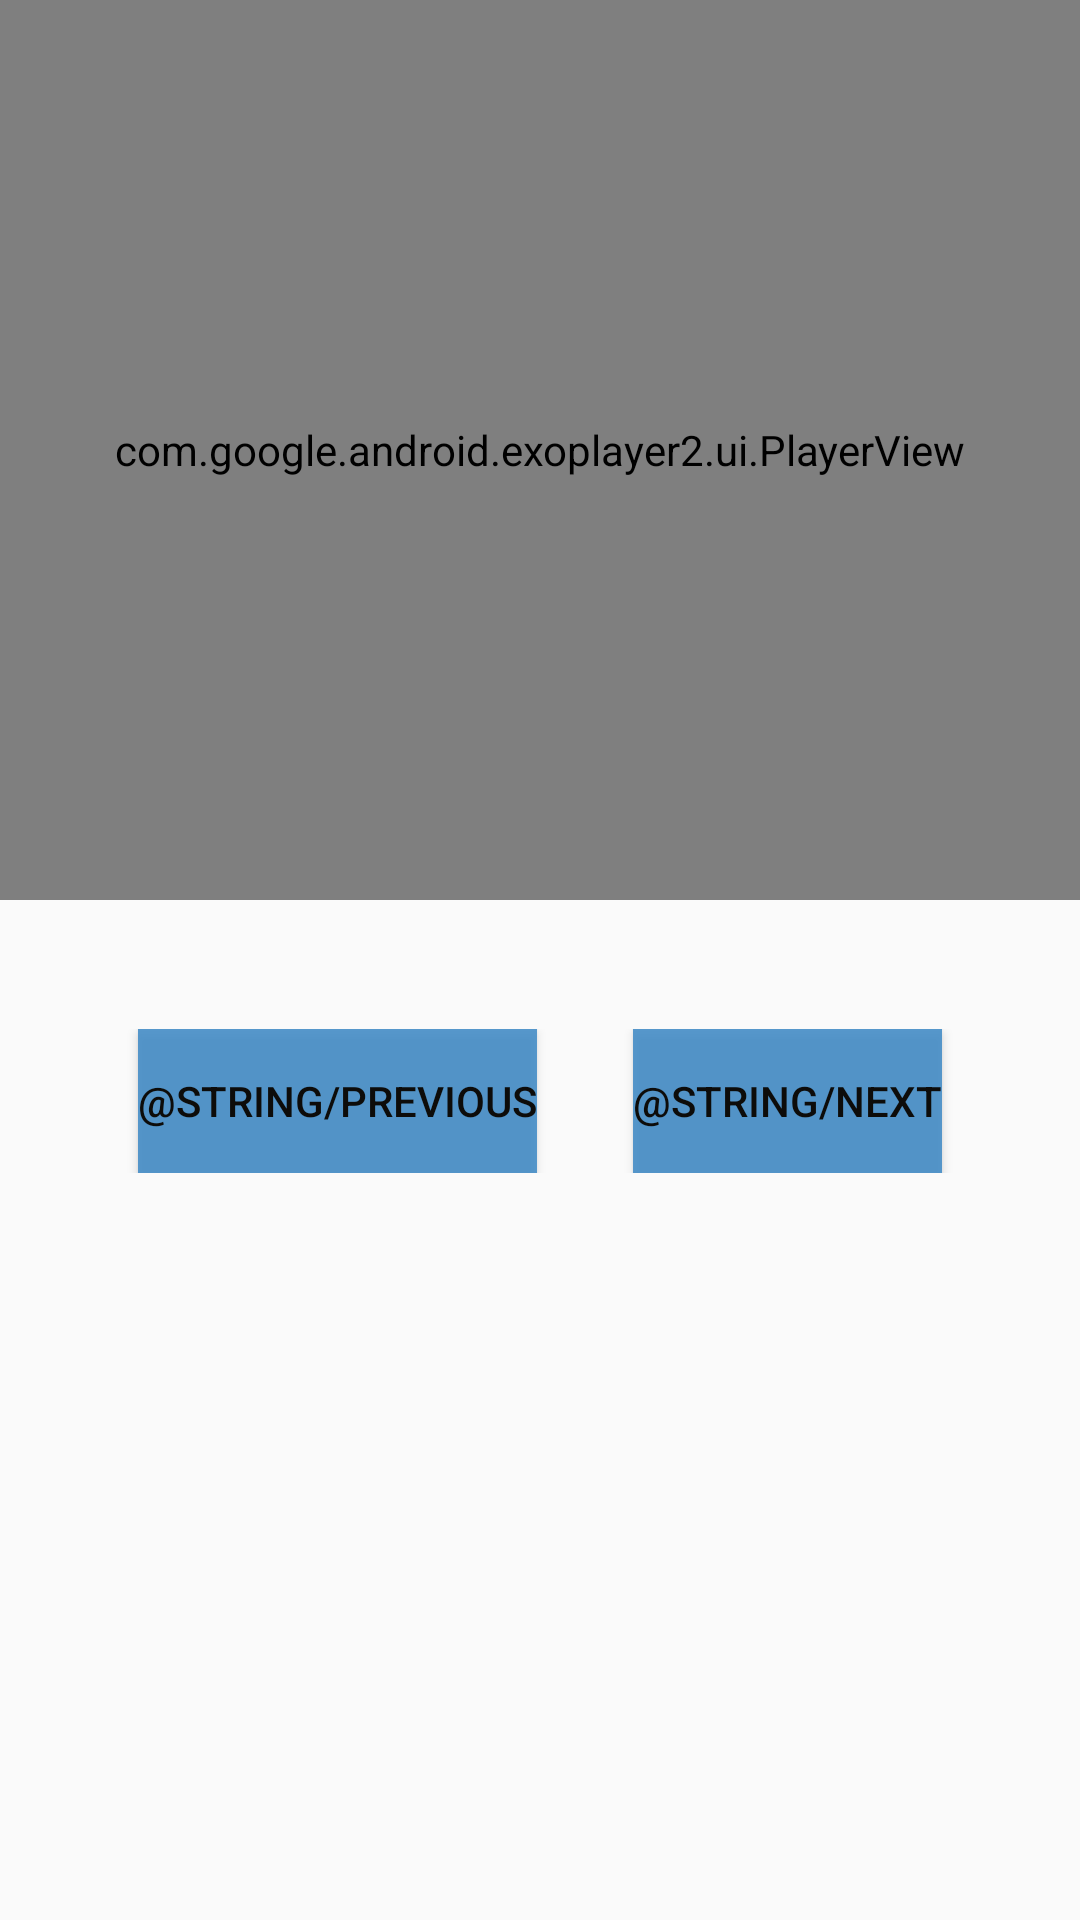

Reconstruct the res/layout file that produces this screen, plus the resources it refers to.
<!-- AndroidManifest.xml: application theme AppTheme -->
<!-- res/layout/fragment_steps.xml -->
<?xml version="1.0" encoding="utf-8"?>
<LinearLayout xmlns:android="http://schemas.android.com/apk/res/android"
    android:layout_width="match_parent"
    android:layout_height="match_parent"
    android:orientation="vertical">

    <LinearLayout
        android:id="@+id/root"
        android:layout_width="match_parent"
        android:layout_height="match_parent"
        android:orientation="vertical">

        <com.google.android.exoplayer2.ui.PlayerView
            android:id="@+id/player_view"
            android:layout_width="match_parent"
            android:layout_height="300dp" />

        <TextView
            android:id="@+id/tv_description"
            android:layout_width="match_parent"
            android:layout_height="wrap_content" />

        <LinearLayout
            android:layout_width="match_parent"
            android:layout_height="wrap_content"
            android:layout_marginTop="24dp"
            android:gravity="center"
            android:orientation="horizontal">

            <Button
            android:id="@+id/previous_button"
            android:layout_marginRight="16dp"
            android:layout_width="wrap_content"
            android:layout_height="wrap_content"
            android:layout_marginEnd="16dp"
            android:background="#DF418BC6"
            android:text="@string/previous"
            android:textColor="#0D0C0A" />

            <Button
                android:id="@+id/next_button"
                android:layout_width="wrap_content"
                android:layout_height="wrap_content"
                android:layout_marginStart="16dp"
                android:layout_marginLeft="16dp"
                android:background="#DF418BC6"
                android:text="@string/next"
                android:textColor="#0D0C0A" />

        </LinearLayout>

    </LinearLayout>
</LinearLayout>
<!-- resources referenced by this layout -->
<resources>
  <style name="AppTheme" parent="Theme.AppCompat.Light.DarkActionBar">
          
          <item name="colorPrimary">@color/colorPrimary</item>
          <item name="colorPrimaryDark">@color/colorPrimaryDark</item>
          <item name="colorAccent">@color/colorAccent</item>
      </style>
  <color name="colorPrimary">#6200EE</color>
  <color name="colorPrimaryDark">#3700B3</color>
  <color name="colorAccent">#03DAC5</color>
</resources>
